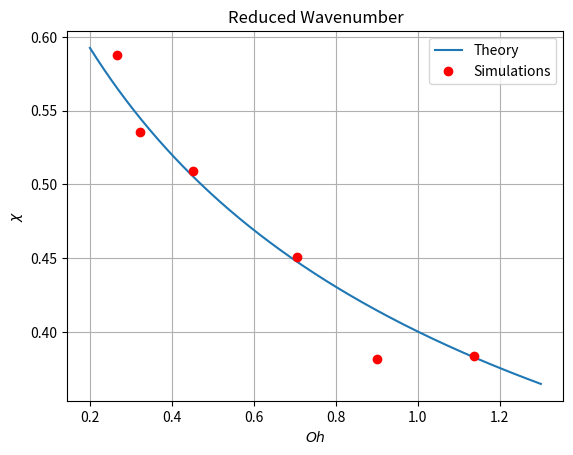

Here is the Python script that generated this plot:
import numpy as np
import matplotlib.pyplot as plt


def func(x):
    b = x*np.sqrt(18)
    a = 1/(2+b)
    return np.sqrt(a)

oh = np.linspace(0.2, 1.30, 10000)
x = np.zeros(len(oh))

for i in range(len(oh)):
    x[i] = func(oh[i])


r=5.75
# r=6

r50 = r
r60 = r
r70 = r
r80 = r
r85 = r
r90 = r

wl50 = [0.01626563]
wl60 = [0.01482813]
wl70 = [0.013125, 0.01409375]
wl80 = [0.01246875]
wl85 = [0.0105625]
wl90 = [0.010625]

# oh50 = 0.315

oh50 = 0.266
oh60 = 0.321
oh70 = 0.451
oh80 = 0.704
oh85 = 0.901
oh90 = 1.137

plt.figure()
plt.plot(oh, x, label='Theory')


plt.plot(oh50, 2*np.pi*r50*wl50[0], 'ro', label='Simulations')
plt.plot(oh60, 2*np.pi*r60*wl60[0], 'ro')
# plt.plot(oh70, 2*np.pi*r70*wl70[0], 'ro')
plt.plot(oh70, 2*np.pi*r70*wl70[1], 'ro')
plt.plot(oh80, 2*np.pi*r80*wl80[0], 'ro')
plt.plot(oh85, 2*np.pi*r85*wl85[0], 'ro')
plt.plot(oh90, 2*np.pi*r90*wl90[0], 'ro')


plt.title('Reduced Wavenumber')
plt.ylabel(r'$\chi$')
plt.xlabel(r'$Oh$')
plt.legend(loc=0)
plt.grid(True)
plt.show()
